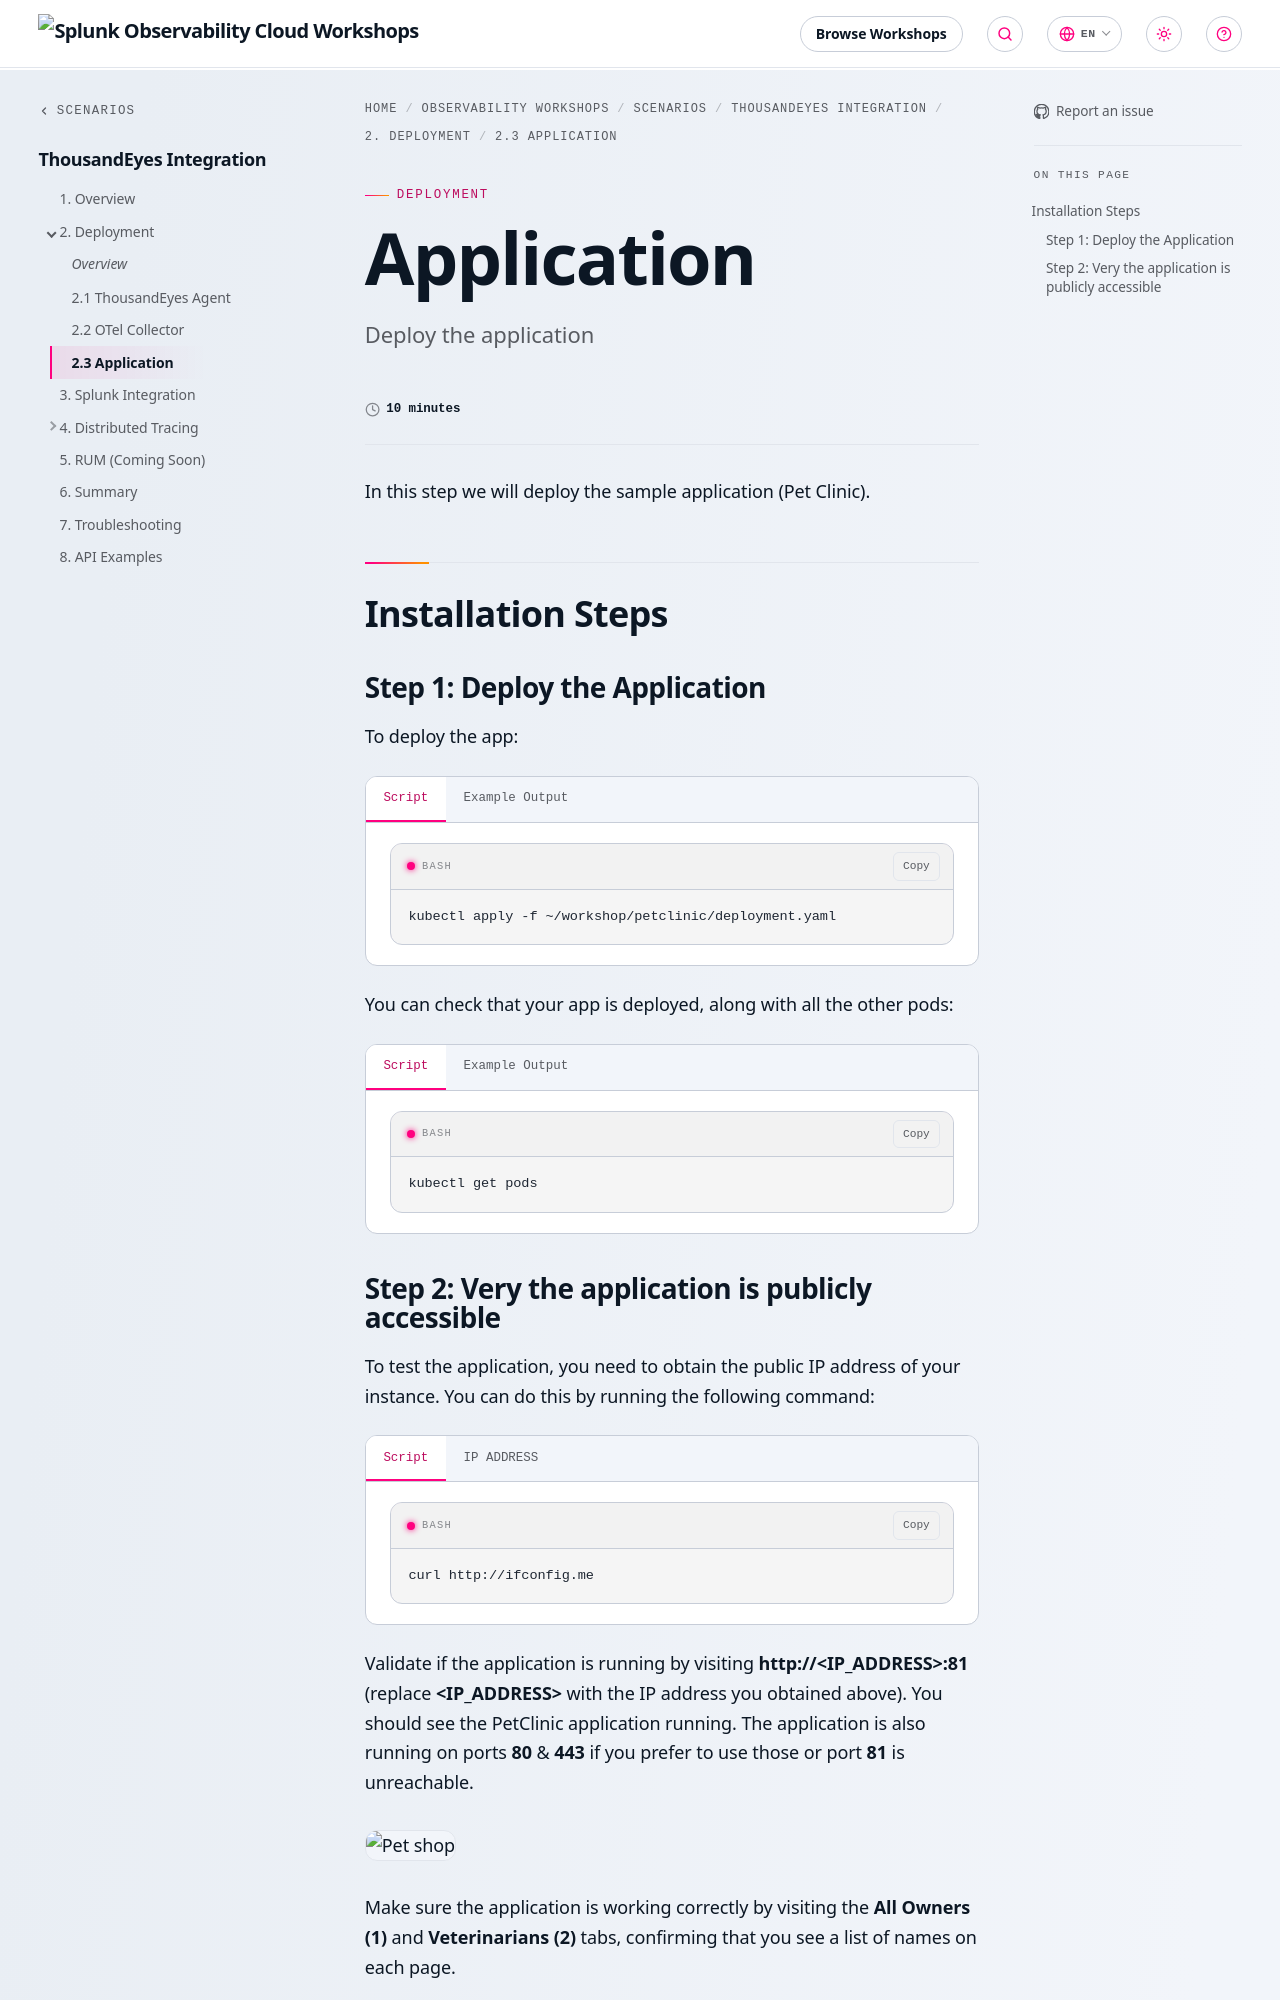

repository: splunk/observability-workshop · page: en/scenarios/thousandeyes-integration/2-deployment/3_application/index.html · generator: mkdocs

---
title: Application
linkTitle: 2.3 Application
weight: 3
time: 10 minutes
description: Deploy the application
---

In this step we will deploy the sample application (Pet Clinic).

## Installation Steps

### Step 1: Deploy the Application

To deploy the app:

{{< tabs >}}
{{% tab title="Script" %}}

```bash
kubectl apply -f ~/workshop/petclinic/deployment.yaml
```

{{% /tab %}}
{{% tab title="Example Output" %}}

```text
deployment.apps/config-server created
service/config-server created
deployment.apps/discovery-server created
service/discovery-server created
deployment.apps/api-gateway created
service/api-gateway created
service/api-gateway-external created
deployment.apps/customers-service created
service/customers-service created
deployment.apps/vets-service created
service/vets-service created
deployment.apps/visits-service created
service/visits-service created
deployment.apps/admin-server created
service/admin-server created
service/petclinic-db created
deployment.apps/petclinic-db created
configmap/petclinic-db-initdb-config created
ingress.networking.k8s.io/api-gateway-ingress created
deployment.apps/petclinic-loadgen-deployment created
configmap/scriptfile created
```

{{% /tab %}}
{{< /tabs >}}

You can check that your app is deployed, along with all the other pods:

{{< tabs >}}
{{% tab title="Script" %}}

```bash
kubectl get pods
```

{{% /tab %}}
{{% tab title="Example Output" %}}

```text
NAME                                                        READY   STATUS    RESTARTS   AGE
admin-server-54b4d6f54-sfnsz                                1/1     Running   0          4m
api-gateway-c78dc6695-mxg6d                                 1/1     Running   0          4m
config-server-5cc585ff59-b6dvv                              1/1     Running   0          4m
customers-service-7d6575b99c-8sx9l                          1/1     Running   0          4m
discovery-server-796f6c4dc-8fkss                            1/1     Running   0          4m
petclinic-db-dfb77856f-zcl4s                                1/1     Running   0          4m
petclinic-loadgen-deployment-7c8f6bd8f5-ms5xk               1/1     Running   0          4m
splunk-otel-collector-agent-2dn2t                           1/1     Running   0          9m
splunk-otel-collector-agent-7vrdr                           1/1     Running   0          9m
splunk-otel-collector-agent-hcg9p                           1/1     Running   0          9m
splunk-otel-collector-k8s-cluster-receiver-8d89b497-cqn8x   1/1     Running   0          9m
splunk-otel-collector-operator-78b94dddd7-ctpw6             2/2     Running   0          9m
thousandeyes-746b4d894b-rxb55                               1/1     Running   0          11m
vets-service-5bfb88c5f8-69zwl                               1/1     Running   0          4m
visits-service-5966f7b74f-hrch9                             1/1     Running   0          4m
```

{{% /tab %}}
{{< /tabs >}}
